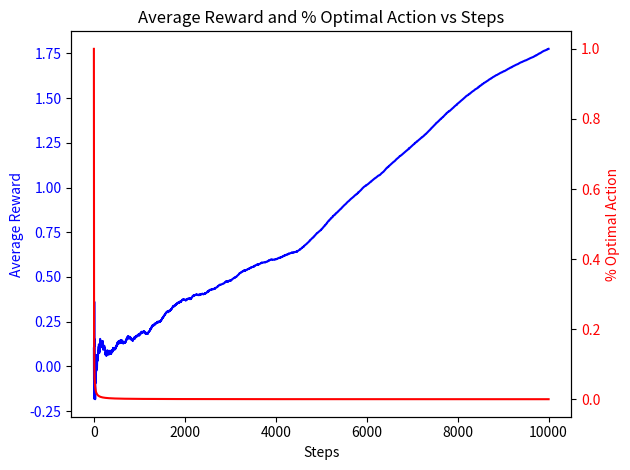

Here is the Python script that generated this plot:
import numpy as np
import matplotlib.pyplot as plt

#2.5 - experiment to demonstrate the difficulties of the sample-average methods for nonstationary problems, 
# i. e. problems where reward probabilities change with time
steps = 10000
epsilon = 0.1 
k = 10 #k-armed testbed (k slot machines)

q_star = np.zeros(k) #true value (expected reward) of action a
Q = np.zeros(k) #stores best estimate of q_star for each action (=slot machine) based on all previous selections
N = np.zeros(k) #counts how often each action (=slot machine) was selected

perc_of_optimal_action = np.zeros(steps) #pre-allocate space for storing results
avg_reward = np.zeros(steps) #pre-allocate space for storing results

#perform the experiment
for run in range(steps):

    # Find all indices where Q is at its maximum
    max_indices = np.where(Q == Q.max())[0]
    # Randomly select one of the max indices
    max_index = np.random.choice(max_indices)

    if np.random.rand() < epsilon:
        #randomly select one of the actions that isn't currently the best
        i = np.random.choice(np.setdiff1d(np.arange(len(N)), max_index))
    else:
            i = max_index
    reward = np.random.normal(q_star[i], 1) #the reward in a specific iteration fluctuates around the expected q_star value
    N[i] += 1
    Q[i] += 0.1*(reward - Q[i]) #constant stepsize alpha means less significance on rewards that are further in the past (desirable for nonstationary problems) 

    perc_of_optimal_action[run] = 1/(run+1) * (perc_of_optimal_action[max(0, run-1)]*run + (q_star[i]==np.argmax(q_star)))
    avg_reward[run]             = 1/(run+1) * (avg_reward[max(0, run-1)]*run + reward)

    #nonstationary problem, i. e. q_star values change (random walk)
    q_star += np.random.normal(loc=0.0, scale=0.01, size=10)

#plot results
fig, ax1 = plt.subplots()
x_axis_steps =  np.arange(1, len(avg_reward) + 1)  # Steps, for plotting

# Plot average reward
ax1.plot(x_axis_steps, avg_reward, 'b-', label="Average Reward")
ax1.set_xlabel("Steps")
ax1.set_ylabel("Average Reward", color='b')
ax1.tick_params(axis='y', labelcolor='b')

# Secondary y-axis for % optimal action
ax2 = ax1.twinx()
ax2.plot(x_axis_steps, perc_of_optimal_action, 'r-', label="% Optimal Action")
ax2.set_ylabel("% Optimal Action", color='r')
ax2.tick_params(axis='y', labelcolor='r')

plt.title("Average Reward and % Optimal Action vs Steps")
fig.tight_layout()
plt.show()